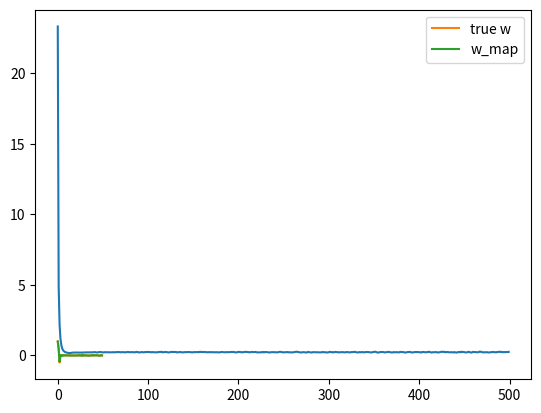

Write the Python code that produced this figure.
# -*- coding: utf-8 -*-
"""
Created on Thu Apr 27 01:16:33 2017

[redacted]
"""
# notes for this course can be found at:
# https://deeplearningcourses.com/c/data-science-linear-regression-in-python
# https://www.udemy.com/data-science-linear-regression-in-python

import numpy as np
import matplotlib.pyplot as plt

N = 50
D = 50

# uniformly distributed numbers between -5, +5
X = (np.random.random((N, D)) - 0.5)*10

# true weights - only the first 3 dimensions of X affect Y
true_w = np.array([1, 0.5, -0.5] + [0]*(D - 3))

# generate Y - add noise with variance 0.5
Y = X.dot(true_w) + np.random.randn(N)*0.5

# perform gradient descent to find w
costs = [] # keep track of squared error cost
w = np.random.randn(D) / np.sqrt(D) # randomly initialize w
learning_rate = 0.001
l1 = 10.0 # Also try 5.0, 2.0, 1.0, 0.1 - what effect does it have on w?
for t in range(500):
  # update w
  Yhat = X.dot(w)
  delta = Yhat - Y
  w = w - learning_rate*(X.T.dot(delta) + l1*np.sign(w))

  # find and store the cost
  mse = delta.dot(delta) / N
  costs.append(mse)

# plot the costs
plt.plot(costs)
plt.show()

print("final w:", w)

# plot our w vs true w
plt.plot(true_w, label='true w')
plt.plot(w, label='w_map')
plt.legend()
plt.show()
